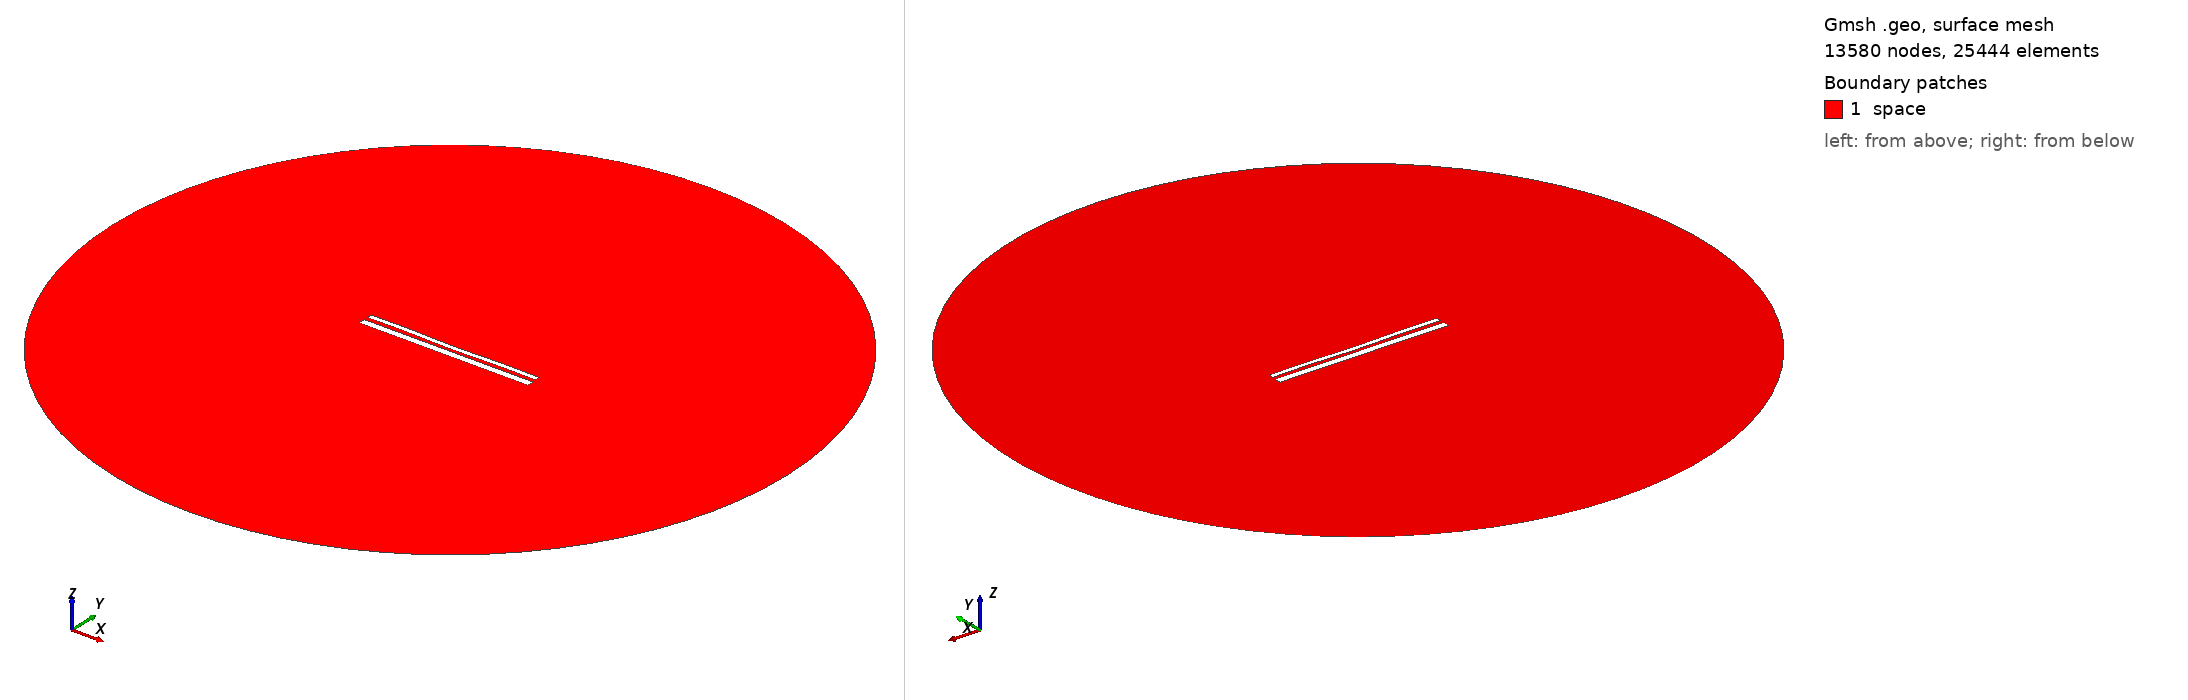

Gmsh geometry script, surface-meshed: 13580 nodes, 25444 surface elements. Boundary patches (legend numbers): 1 space. Left view from above one corner, right view from below the opposite corner. Legend entries are the model's physical surfaces. The drawing asked Gmsh for element sizes between 1% and 20% of the model's largest extent; the script's own settings can give other sizes.

=== 13765.geo (drawn) ===
//---------------------------------------
// Geometry kernel
//---------------------------------------

SetFactory("OpenCASCADE");



//---------------------------------------
// Parameters of the geometry
//---------------------------------------

// Overetch of the upper plate
overetch = 0.5;

// Distance between the plates
distance = 2.0;

// Discretization over the x axis (for the deformation)
nx = 50; 

// Length of the plate
L = 100 - overetch; 

// Number of modes
n = 4; 

// 1st mode coefficient
coeff(1) = -0.15;
beta(1) = 0.596864 * 3.1415926535 / L;

// 2nd mode coefficient
coeff(2) = -0.15;
beta(2) = 1.49418 * 3.1415926535 / L;

// 3rd mode coefficient
coeff(3) = 0.0;
beta(3) = 2.50025 * 3.1415926535 / L;

// 4th mode coefficient
coeff(4) = 0.15;
beta(4) = 3.49999 * 3.1415926535 / L;



//---------------------------------------
// Upper plate (deformed rectangle)
//---------------------------------------

// Coordiantes of the upper plate
xmin = -50;
xmax = 50 - overetch;

// Height of the upper plate
yheight = 4 - 2 * overetch;

// Indexes of the points
UpperID[] = {};
LowerID[] = {};
LeftID[] = {};
RightID[] = {};

// Point index
p = 1;

// Horizontal edges
For i In {1:nx}
    x = xmin + (i-1)*(xmax - xmin)/(nx-1);

    y_bottom = distance / 2 + overetch;
    For j In {1:n}
        C = (Cosh(beta(j)*L) + Cos(beta(j)*L)) / (Sinh(beta(j)*L) + Sin(beta(j)*L));
        y_bottom  = y_bottom + coeff(j) * (Cosh(beta(j)*(x+50)) - Cos(beta(j)*(x+50)) - C * (Sinh(beta(j)*(x+50)) - Sin(beta(j)*(x+50))));
    EndFor

    y_top = y_bottom + yheight;

    Point(p) = {x, y_top, 0, 1.0};
    UpperID[i] = p;
    p = p + 1;

    Point(p) = {x, y_bottom, 0, 1.0};
    LowerID[i] = p;
    p = p + 1;
EndFor

// Create point lists
UpperPts[] = {}; LowerPts[] = {};
For i In {1:nx}
  UpperPts[] += {UpperID[i]};
  LowerPts[] += {LowerID[i]};
EndFor

// Build splines
Spline(1) = {UpperPts[]};
Spline(2) = {LowerPts[]};
Line(3) = {LowerPts[nx-1], UpperPts[nx-1]};
Line(4) = {LowerPts[0], UpperPts[0]};

// Build the plane surface
Curve Loop(1) = {2, 3, -1, -4};
Plane Surface(1) = {1};



//---------------------------------------
// Lower plate (rectangle)
//---------------------------------------

// Vertices
Point(1001) = {-50, -1, 0, 1.0};
Point(1002) = { 50, -1, 0, 1.0};
Point(1003) = { 50,  -5, 0, 1.0};
Point(1004) = {-50,  -5, 0, 1.0};

// Edges
Line(5) = {1001, 1002};
Line(6) = {1002, 1003};
Line(7) = {1003, 1004};
Line(8) = {1004, 1001};

// Plane surface
Line Loop(2) = {5, 6, 7, 8};
Plane Surface(2) = {2}; 



//---------------------------------------
// Outer (fictious) boundary
//---------------------------------------

// Points
Point(1005) = {0, 0, 0};       // Center
Point(1006) = {200, 0, 0};     // Start point
Point(1007) = {0, 200, 0};     // 90 degrees
Point(1008) = {-200, 0, 0};    // 180 degrees
Point(1009) = {0, -200, 0};    // 270 degrees

// Circle arcs (each needs start, center, end)
Circle(9) = {1006, 1005, 1007};
Circle(10) = {1007, 1005, 1008};
Circle(11) = {1008, 1005, 1009};
Circle(12) = {1009, 1005, 1006};

// Plane surface for the entire domain
Curve Loop(3) = {9, 10, 11, 12};
Surface(3) = {3};

// Subtract the plates from the whole domain to obtain the actual domain where we want to solve the equations
BooleanDifference{ Surface{3}; Delete; }{ Surface{1}; Surface{2}; Delete; }




//---------------------------------------
// Transfinite Lines/Curves
//---------------------------------------

// Set the number of points on the boundaries
r = 7;

// Plates
Transfinite Curve {1, 2} = 50*r Using Progression 1;
Transfinite Curve {3, 4} = 2*r Using Progression 1;
Transfinite Line {5, 7} = 50*r Using Progression 1;
Transfinite Line {6, 8} = 2*r Using Progression 1;

// Outer boundary
Transfinite Line {9, 10, 11, 12} = 20 Using Progression 1;



//---------------------------------------
// Physical groups
//---------------------------------------                

// Physical curves (boundaries)
Physical Line("force_segment", 10) = {2};
Physical Line("upper_plate", 11) = {1, 3, 4};
Physical Line("lower_plate", 12) = {5, 6, 7, 8};
Physical Line("boundary", 20) = {9, 10, 11, 12};

// Physical Surfaces
Physical Surface("space", 30) = {3};



//---------------------------------------
// 6. Generate the Mesh
//---------------------------------------

// 2D mesh generation
Mesh 2;
